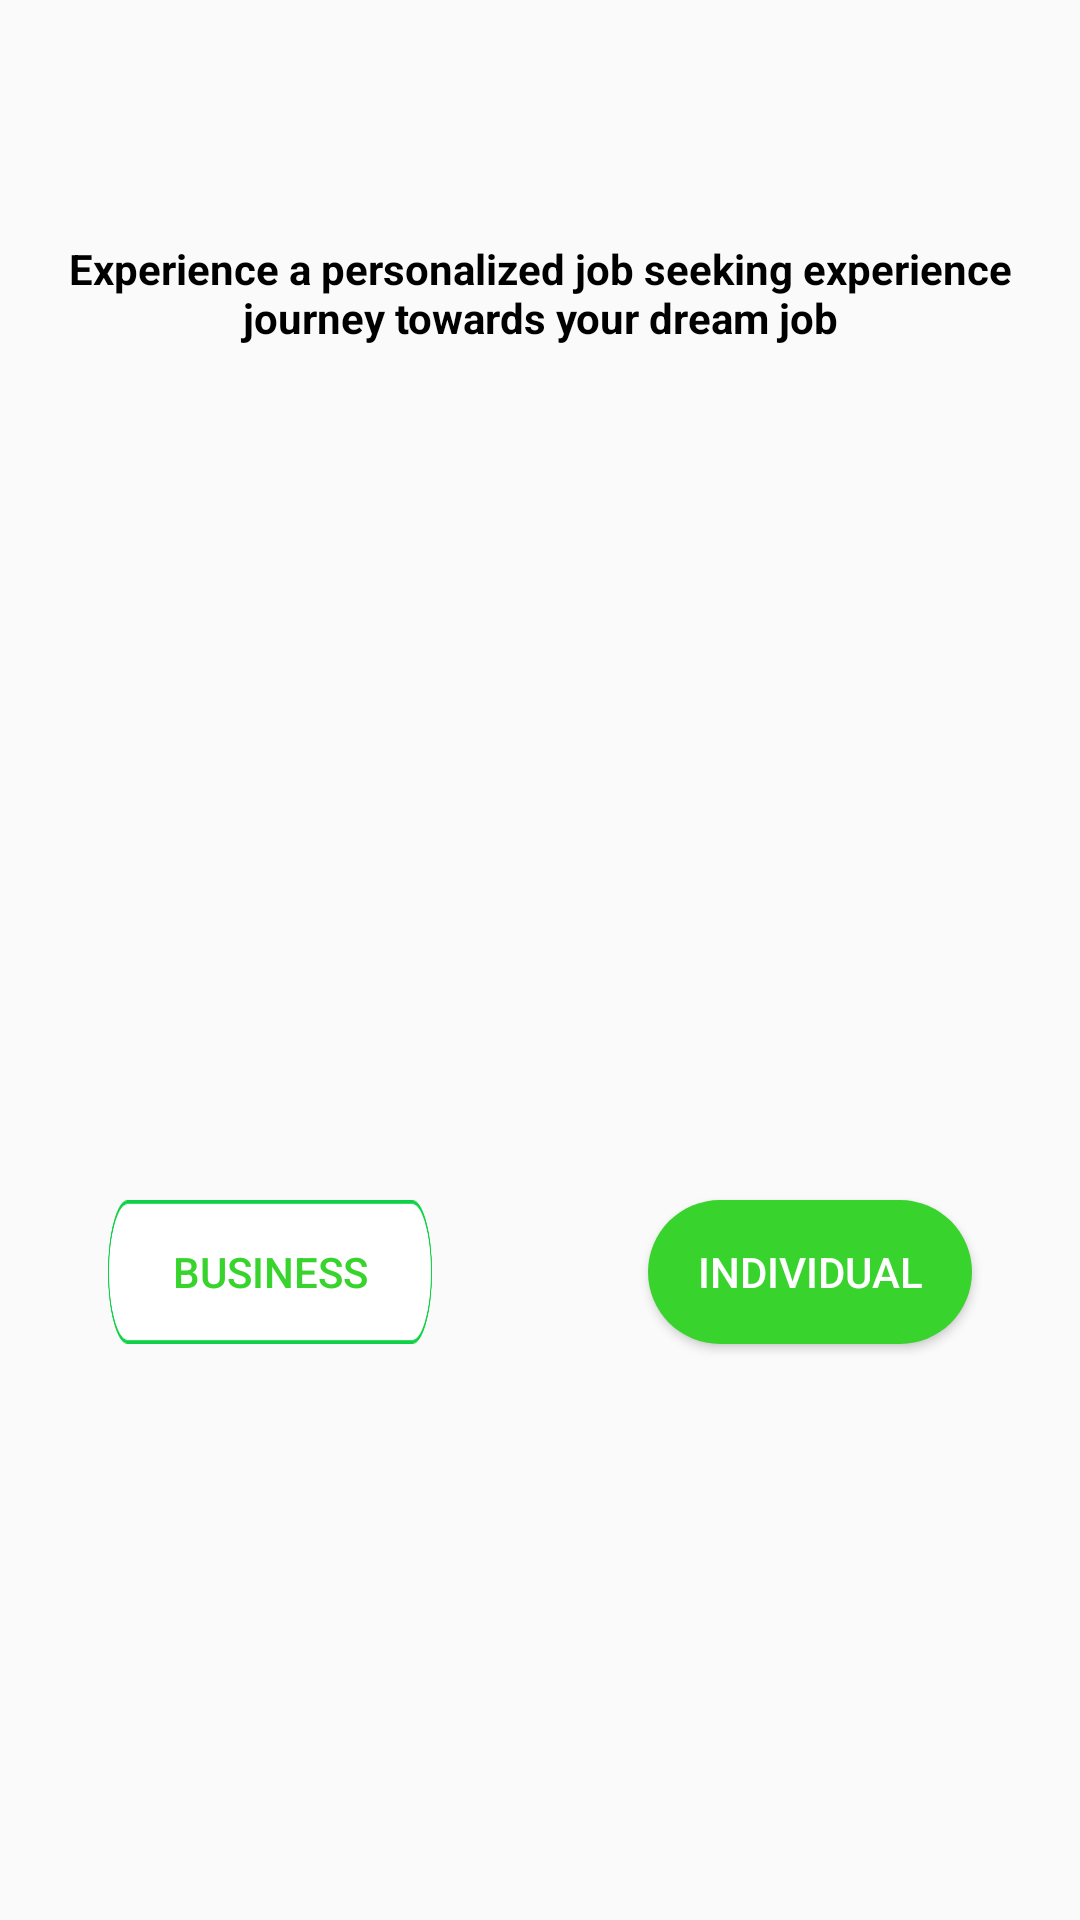

Layout XML and referenced resources for this Android screen:
<!-- AndroidManifest.xml: application theme AppTheme -->
<!-- res/layout/activity_choose.xml -->
<?xml version="1.0" encoding="utf-8"?>
<androidx.constraintlayout.widget.ConstraintLayout xmlns:android="http://schemas.android.com/apk/res/android"
    xmlns:app="http://schemas.android.com/apk/res-auto"
    xmlns:tools="http://schemas.android.com/tools"
    android:layout_width="match_parent"
    android:layout_height="match_parent"
    tools:context=".activity.ChooseActivity">

    <androidx.constraintlayout.widget.Guideline
        android:id="@+id/guideline17"
        android:layout_width="wrap_content"
        android:layout_height="wrap_content"
        android:orientation="horizontal"
        app:layout_constraintGuide_percent="0.1" />

    <ImageView
        android:id="@+id/imageView6"
        android:layout_width="wrap_content"
        android:layout_height="wrap_content"
        app:layout_constraintEnd_toEndOf="parent"
        app:layout_constraintStart_toStartOf="parent"
        app:layout_constraintTop_toTopOf="@+id/guideline17"
        app:srcCompat="@drawable/logo_one" />

    <TextView
        android:id="@+id/textView6"
        android:layout_width="wrap_content"
        android:layout_height="wrap_content"
        android:layout_marginTop="16dp"
        android:gravity="center"
        android:text="@string/experience"
        android:textColor="@color/black"
        android:textStyle="bold"
        app:layout_constraintEnd_toEndOf="parent"
        app:layout_constraintStart_toStartOf="parent"
        app:layout_constraintTop_toBottomOf="@+id/imageView6" />

    <Button
        android:id="@+id/btn_business"
        android:layout_width="0dp"
        android:layout_height="wrap_content"
        android:background="@drawable/button_bo"
        android:text="@string/business"
        android:textColor="@color/primaryGreen"
        app:layout_constraintBottom_toTopOf="@+id/guideline18"
        app:layout_constraintEnd_toStartOf="@+id/guideline21"
        app:layout_constraintStart_toStartOf="@+id/guideline19" />

    <Button
        android:id="@+id/btn_individual"
        android:layout_width="0dp"
        android:layout_height="wrap_content"
        android:background="@drawable/button_register"
        android:text="@string/individual"
        android:textColor="@color/white"
        app:layout_constraintBottom_toTopOf="@+id/guideline18"
        app:layout_constraintEnd_toStartOf="@+id/guideline20"
        app:layout_constraintStart_toStartOf="@+id/guideline22" />

    <androidx.constraintlayout.widget.Guideline
        android:id="@+id/guideline18"
        android:layout_width="wrap_content"
        android:layout_height="wrap_content"
        android:orientation="horizontal"
        app:layout_constraintGuide_percent="0.7" />

    <androidx.constraintlayout.widget.Guideline
        android:id="@+id/guideline19"
        android:layout_width="wrap_content"
        android:layout_height="wrap_content"
        android:orientation="vertical"
        app:layout_constraintGuide_percent="0.1" />

    <androidx.constraintlayout.widget.Guideline
        android:id="@+id/guideline20"
        android:layout_width="wrap_content"
        android:layout_height="wrap_content"
        android:orientation="vertical"
        app:layout_constraintGuide_percent="0.9" />

    <androidx.constraintlayout.widget.Guideline
        android:id="@+id/guideline21"
        android:layout_width="wrap_content"
        android:layout_height="wrap_content"
        android:orientation="vertical"
        app:layout_constraintGuide_percent="0.4" />

    <androidx.constraintlayout.widget.Guideline
        android:id="@+id/guideline22"
        android:layout_width="wrap_content"
        android:layout_height="wrap_content"
        android:orientation="vertical"
        app:layout_constraintGuide_percent="0.6" />
</androidx.constraintlayout.widget.ConstraintLayout>
<!-- resources referenced by this layout -->
<resources>
  <color name="black">#000000</color>
  <color name="primaryGreen">#38D42D</color>
  <color name="white">#FFFFFF</color>
  <!-- drawable button_bo: png bitmap (drawable-hdpi, 2688 bytes) -->
  <!-- drawable button_register (drawable) -->
  <?xml version="1.0" encoding="utf-8"?>
  <shape android:shape="rectangle" xmlns:android="http://schemas.android.com/apk/res/android">
      <solid android:color="@color/primaryGreen"/>
      <corners android:radius="50dp"/>
      
  
  </shape>
  <!-- drawable logo_one: png bitmap (drawable-hdpi, 18454 bytes) -->
  <string name="business">Business</string>
  <string name="experience">Experience a personalized job seeking experience journey towards your dream job</string>
  <string name="individual">Individual</string>
  <style name="AppTheme" parent="Theme.AppCompat.Light.DarkActionBar">
          
          <item name="colorAccent">@color/colorAccent</item>
          <item name="colorPrimaryDark">@color/primaryDarkGreen</item>
          <item name="colorPrimary">@color/accentGreen</item>
      </style>
  <color name="colorAccent">#03DAC5</color>
  <color name="primaryDarkGreen">#109D38</color>
  <color name="accentGreen">#0ED145</color>
</resources>
